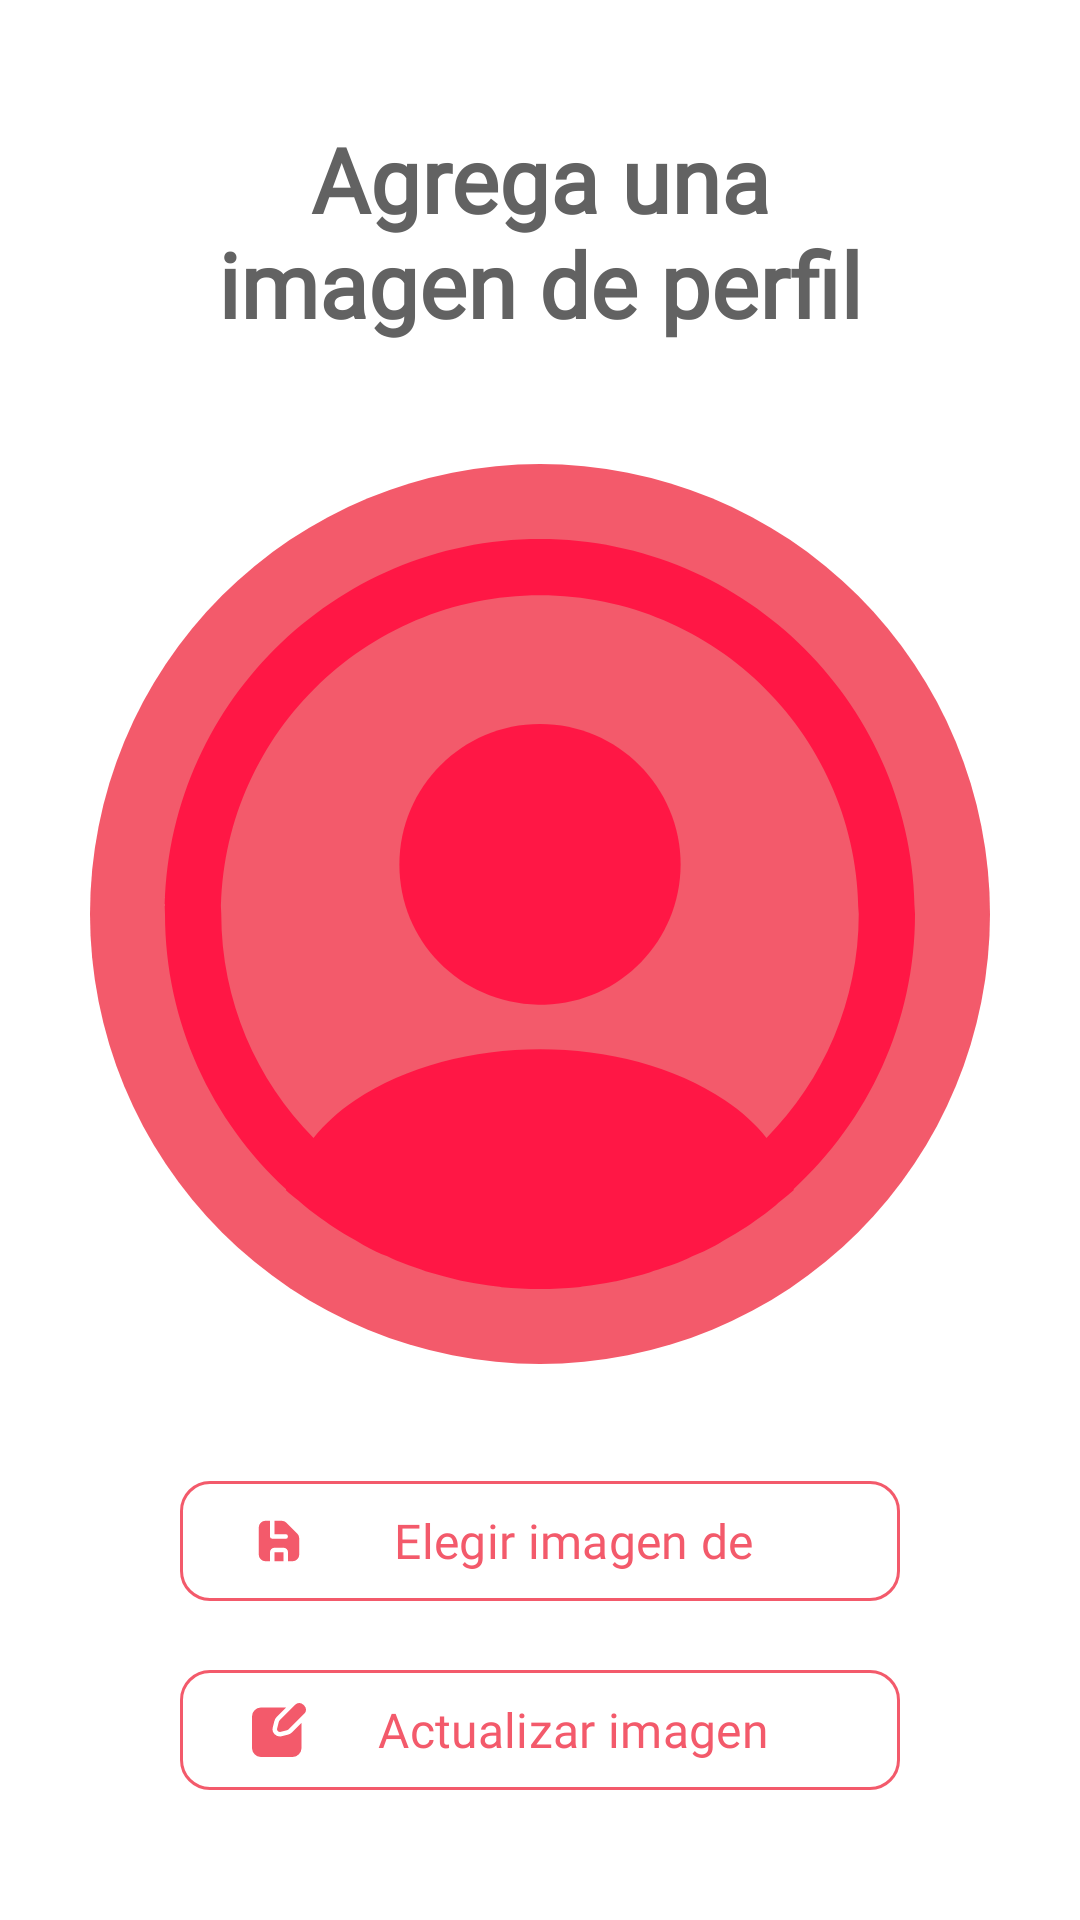

The Android layout XML behind this screen, and the referenced resources:
<!-- AndroidManifest.xml: application theme Theme.GradesNotes -->
<!-- res/layout/activity_editar_imagen_perfil.xml -->
<?xml version="1.0" encoding="utf-8"?>
<RelativeLayout
    xmlns:android="http://schemas.android.com/apk/res/android"
    xmlns:app="http://schemas.android.com/apk/res-auto"
    xmlns:tools="http://schemas.android.com/tools"
    android:layout_width="match_parent"
    android:layout_height="match_parent"
    android:background="@color/white"
    tools:context=".Perfiles.EditarImagenPerfil">

    <androidx.appcompat.widget.LinearLayoutCompat
        android:layout_width="match_parent"
        android:layout_height="match_parent"
        android:orientation="vertical"
        android:gravity="center">

        <TextView
            android:text="Agrega una imagen de perfil"
            android:gravity="center"
            android:textSize="30sp"
            android:textStyle="bold"
            android:paddingStart="60dp"
            android:paddingEnd="60dp"
            android:textColor="@color/black700"
            android:fontFamily="@font/raleway_regular"
            android:layout_width="match_parent"
            android:layout_height="wrap_content"/>

        <androidx.cardview.widget.CardView
            android:id="@+id/cardImgPerfil"
            android:layout_width="wrap_content"
            android:layout_height="wrap_content"
            android:layout_gravity="center"
            android:layout_marginTop="40dp"
            android:visibility="visible"
            app:cardCornerRadius="400dp"
            app:cardElevation="0dp">

            <androidx.appcompat.widget.AppCompatImageView
                android:id="@+id/ImagenPerfilActualizar"
                android:layout_width="300dp"
                android:layout_height="300dp"
                android:layout_gravity="center"
                android:background="@color/red300"
                android:scaleType="centerCrop"
                android:src="@drawable/icon_perfil"/>

        </androidx.cardview.widget.CardView>

        <com.google.android.material.button.MaterialButton
            android:id="@+id/BtnElegirImagenDe"
            android:layout_width="240dp"
            android:layout_height="wrap_content"
            android:textSize="16sp"
            android:fontFamily="@font/opensans"
            app:strokeColor="@color/red300"
            android:text="@string/BtnElegirImagenDe"
            app:cornerRadius="10dp"
            android:textColor="@color/red300"
            android:layout_marginTop="35dp"
            app:iconTint="@color/red300"
            app:icon="@drawable/icon_save"
            style="?attr/materialButtonOutlinedStyle"
            />

        <com.google.android.material.button.MaterialButton
            android:id="@+id/BtnActualizarImagen"
            android:layout_width="240dp"
            android:layout_height="wrap_content"
            android:textSize="16sp"
            android:fontFamily="@font/opensans"
            app:strokeColor="@color/red300"
            android:text="@string/BtnActualizarImagen"
            app:cornerRadius="10dp"
            android:textColor="@color/red300"
            android:layout_marginTop="15dp"
            app:iconTint="@color/red300"
            app:icon="@drawable/icon_editar"
            style="?attr/materialButtonOutlinedStyle"
            />

    </androidx.appcompat.widget.LinearLayoutCompat>

</RelativeLayout>
<!-- resources referenced by this layout -->
<resources>
  <color name="black700">#626262</color>
  <color name="red300">#f35a6b</color>
  <color name="white">#FFFFFFFF</color>
  <!-- drawable icon_editar (drawable) -->
  <vector xmlns:android="http://schemas.android.com/apk/res/android"
      android:width="24dp"
      android:height="24dp"
      android:viewportWidth="24"
      android:viewportHeight="24">
    <path
        android:fillColor="#292D32"
        android:pathData="M15.95,14.08l-2.78,0.69a3.489,3.489 0,0 1,-0.79 0.1,3.223 3.223,0 0,1 -2.3,-0.96 3.271,3.271 0,0 1,-0.85 -3.08l0.7,-2.78a4.026,4.026 0,0 1,1.05 -1.86L15.17,2H4A4,4 0,0 0,0 6V20a4,4 0,0 0,4 4H18a4,4 0,0 0,4 -4V8.83l-4.19,4.19A4.045,4.045 0,0 1,15.95 14.08Z"/>
    <path
        android:fillColor="#292D32"
        android:pathData="M23.293,1.293 L22.707,0.707a2.414,2.414 0,0 0,-3.414 0l-6.9,6.9a2,2 0,0 0,-0.526 0.929l-0.694,2.777a1.248,1.248 0,0 0,1.514 1.514l2.777,-0.694a2,2 0,0 0,0.929 -0.526l6.9,-6.9a2.414,2.414 0,0 0,0 -3.414Z"/>
  </vector>
  <!-- drawable icon_save (drawable) -->
  <vector xmlns:android="http://schemas.android.com/apk/res/android"
      android:width="24dp"
      android:height="24dp"
      android:viewportWidth="24"
      android:viewportHeight="24">
    <path
        android:pathData="M0,0h24v24h-24z"
        android:strokeAlpha="0"
        android:fillColor="#fff"
        android:fillAlpha="0"/>
    <path
        android:pathData="M10,17h4v4h-4z"
        android:fillColor="#626262"/>
    <path
        android:pathData="M20.12,8.71 L15.29,3.88A3,3 0,0 0,13.17 3H10V9h5a1,1 0,0 1,0 2H9a1,1 0,0 1,-1 -1V3H6A3,3 0,0 0,3 6V18a3,3 0,0 0,3 3H8V17a2,2 0,0 1,2 -2h4a2,2 0,0 1,2 2v4h2a3,3 0,0 0,3 -3V10.83A3,3 0,0 0,20.12 8.71Z"
        android:fillColor="#626262"/>
  </vector>
  <string name="BtnActualizarImagen">Actualizar imagen</string>
  <string name="BtnElegirImagenDe">Elegir imagen de</string>
  <style name="Theme.GradesNotes" parent="Base.Theme.GradesNotes" />
  <style name="Base.Theme.GradesNotes" parent="Theme.Material3.DayNight.NoActionBar">
          
          
      </style>
</resources>
